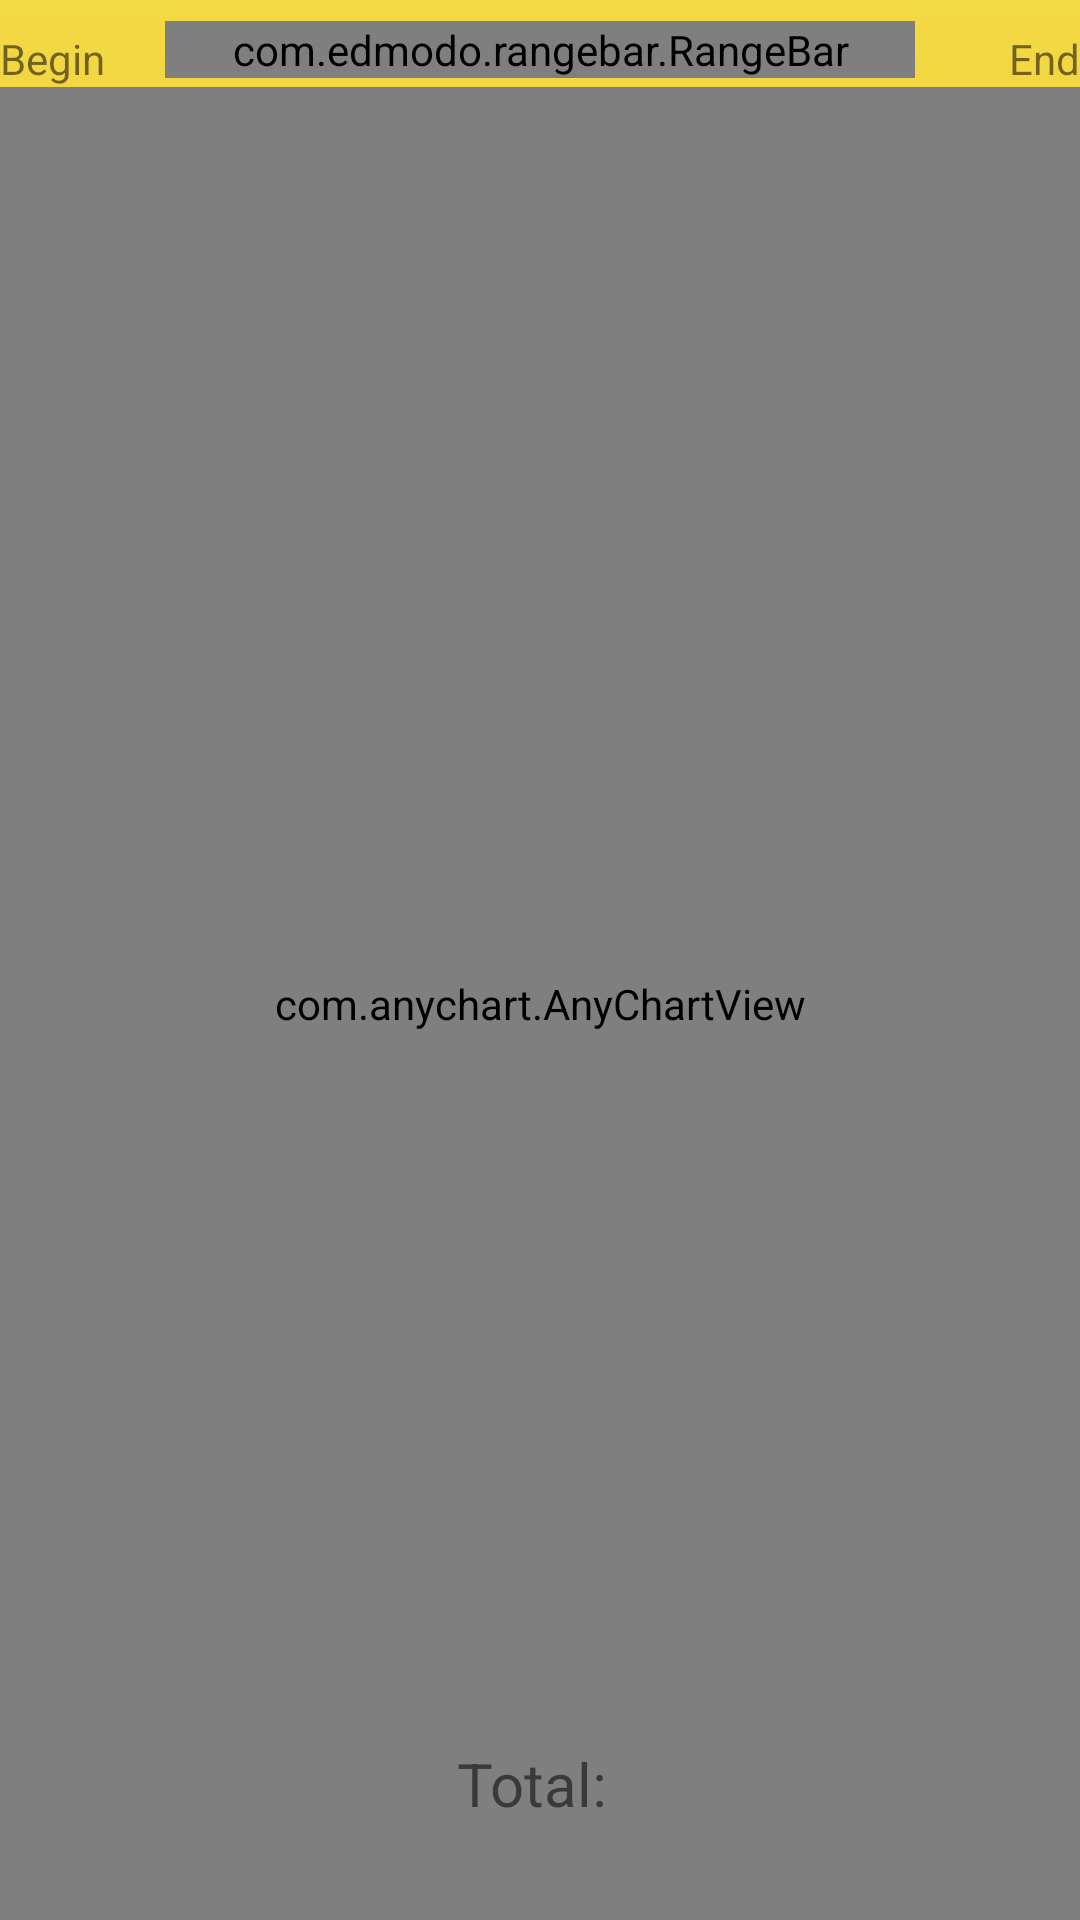

Android layout source for this screen:
<!-- AndroidManifest.xml: application theme AppTheme -->
<!-- res/layout/activity_all_chart.xml -->
<?xml version="1.0" encoding="utf-8"?>
<androidx.constraintlayout.widget.ConstraintLayout xmlns:android="http://schemas.android.com/apk/res/android"
    xmlns:app="http://schemas.android.com/apk/res-auto"
    xmlns:tools="http://schemas.android.com/tools"
    android:layout_width="match_parent"
    android:layout_height="match_parent"
    tools:context=".chart.spendingsChartActivity"
    android:background="@drawable/background_gradient">

    <com.anychart.AnyChartView
        android:id="@+id/any_chart_view_all"
        android:layout_width="match_parent"
        android:layout_height="0dp"
        app:layout_constraintBottom_toBottomOf="parent"
        app:layout_constraintEnd_toEndOf="parent"
        app:layout_constraintHorizontal_bias="0.0"
        app:layout_constraintStart_toStartOf="parent"
        app:layout_constraintTop_toBottomOf="@+id/allChartEndTextBox"
        app:layout_constraintVertical_bias="1.0">
    </com.anychart.AnyChartView>

    <TextView
        android:id="@+id/allChartBeginTextBox"
        android:layout_width="wrap_content"
        android:layout_height="wrap_content"
        android:layout_marginTop="10dp"
        android:text="Begin"
        app:layout_constraintStart_toStartOf="parent"
        app:layout_constraintTop_toTopOf="parent" />

    <TextView
        android:id="@+id/allChartEndTextBox"
        android:layout_width="wrap_content"
        android:layout_height="wrap_content"
        android:layout_marginTop="10dp"
        android:text="End"
        app:layout_constraintEnd_toEndOf="parent"
        app:layout_constraintTop_toTopOf="parent" />

    <com.edmodo.rangebar.RangeBar
        android:id="@+id/allChartRangeBar"
        android:layout_width="250dp"
        android:layout_height="wrap_content"
        android:layout_marginTop="7dp"
        app:layout_constraintEnd_toEndOf="parent"
        app:layout_constraintStart_toStartOf="@+id/allChartBeginTextBox"
        app:layout_constraintTop_toTopOf="parent"/>


    <TextView
        android:id="@+id/allChartTotalTextView"
        android:layout_width="wrap_content"
        android:layout_height="wrap_content"
        android:layout_marginBottom="32dp"
        android:text="Total: "
        android:textSize="20sp"
        app:layout_constraintBottom_toBottomOf="parent"
        app:layout_constraintEnd_toEndOf="parent"
        app:layout_constraintStart_toStartOf="parent" />


</androidx.constraintlayout.widget.ConstraintLayout>
<!-- resources referenced by this layout -->
<resources>
  <!-- drawable background_gradient (drawable) -->
  <?xml version="1.0" encoding="utf-8"?>
  <shape  xmlns:android="http://schemas.android.com/apk/res/android" android:shape="rectangle">
      <gradient
          android:startColor="#f3d945"
          android:endColor="#dea409"
          android:angle="-90"
          />
  </shape>
  <style name="AppTheme" parent="Theme.AppCompat.Light.NoActionBar">
          
          <item name="colorPrimary">@color/colorPrimary</item>
          <item name="colorPrimaryDark">@color/colorPrimaryDark</item>
          <item name="colorAccent">@color/colorAccent</item>
          <item name="android:windowAnimationStyle">@style/CustomActivityAnimation</item>
      </style>
  <color name="colorPrimary">#000000</color>
  <color name="colorPrimaryDark">#000000</color>
  <color name="colorAccent">#000000</color>
  <style name="CustomActivityAnimation" parent="@android:style/Animation.Activity">
          <item name="android:activityOpenEnterAnimation">@anim/slide_in_right</item>
          
         
          <item name="android:activityCloseExitAnimation">@anim/slide_out_right</item>
      </style>
</resources>
